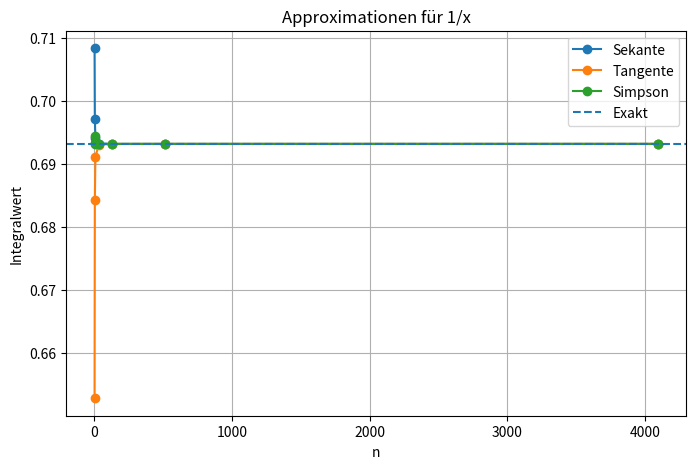
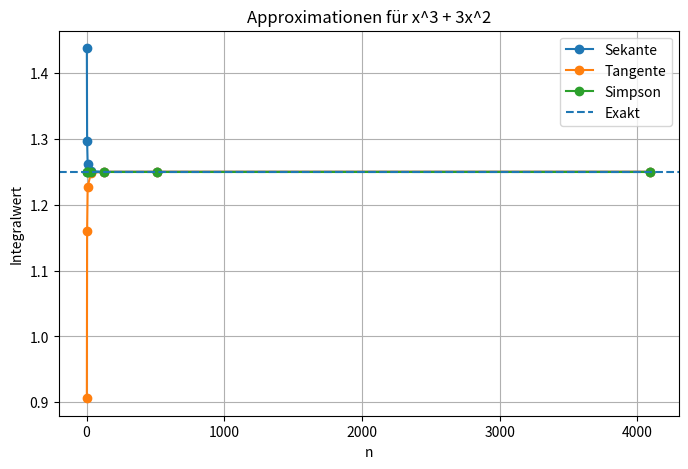
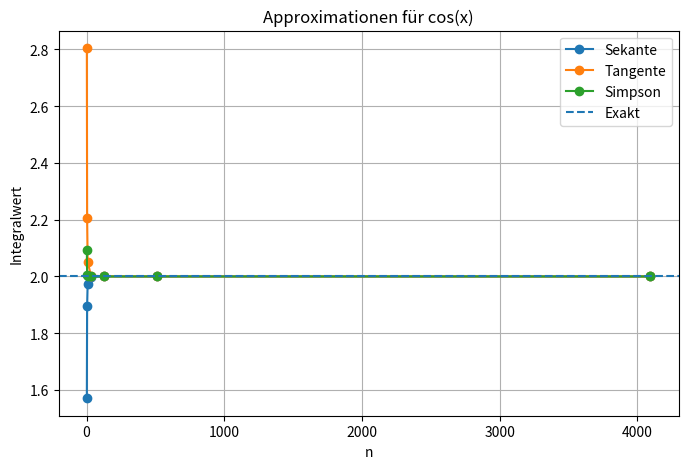

Generate these figures, in order, with matplotlib:
import numpy as np
import sympy as sp
import matplotlib.pyplot as plt

# Sekantentrapezregel

def sekanten_trapez_regel(f, a, b, n):
    h = (b - a) / n
    x = np.linspace(a, b, n + 1)
    s = 0.5 * f(x[0]) + 0.5 * f(x[-1])
    for i in range(1, n):
        s += f(x[i])

    return h * s

# Tangententrapezregel
def ableitung(f, x, eps=1e-6):
    return (f(x + eps) - f(x - eps)) / (2 * eps)

def tangenten_trapez_regel(f, a, b, n):
    h = (b - a) / n
    x = np.linspace(a, b - h, n)
    s = 0
    for xi in x:
        s += (h / 2) * (2 * f(xi) + ableitung(f, xi) * h)

    return s

# Simpsonsche Regel
def simpson_regel(f, a, b, n):
    # n muss gerade sein
    if n % 2 == 1:
        n += 1

    h = (b - a) / n
    x = np.linspace(a, b, n + 1)
    s = f(x[0]) + f(x[-1])
    for i in range(1, n):
        if i % 2 == 0:
            s += 2 * f(x[i])
        else:
            s += 4 * f(x[i])

    return (h / 3) * s

#aufgabe1=sp.integrate(1/x, (x, 1, 2))
#aufgabe2=sp.integrate(x**3 + 3*x**2, (x, 0, 1))
#aufgabe3=sp.integrate(sp.cos(x), (x, sp.pi/2, sp.pi/2))
f1 = lambda x: 1/x
f2 = lambda x: x**3 + 3*x**2
f3 = lambda x: np.cos(x)

x = sp.symbols('x')
ew1 = float(sp.integrate(1/x, (x, 1, 2)))
ew2 = float(sp.integrate(x**3 + 3*x**2, (x, 0, 1)))
ew3 = float(sp.integrate(sp.cos(x), (x, -np.pi/2, np.pi/2)))

funktionen = [
    ("1/x", f1, 1, 2, sp.log(2)),
    ("x^3 + 3x^2", f2, 0, 1, sp.Rational(5,4)),
    ("cos(x)", f3, -np.pi/2, np.pi/2, 2)
]

n_werte = [2, 4, 8, 32, 128, 512, 4096]

for name, f, a, b, exakt in funktionen:

    print("\nFunktion:", name)
    sekanten = []
    tangenten = []
    simpsons = []


    for n in n_werte:

        sekante = sekanten_trapez_regel(f, a, b, n)
        tangente = tangenten_trapez_regel(f, a, b, n)
        simpson = simpson_regel(f, a, b, n)

        sekanten.append(
            sekanten_trapez_regel(f, a, b, n)
        )

        tangenten.append(
            tangenten_trapez_regel(f, a, b, n)
        )

        simpsons.append(
            simpson_regel(f, a, b, n)
        )


        if f == f1:
            ew = ew1
        elif f == f2:
            ew = ew2
        elif f == f3:
            ew = ew3

        print(
            f"Sekante={sekante:.9f} fehler={abs(sekante - ew):.9f} | "
            f"Tangente={tangente:.9f} fehler={abs(tangente - ew):.9f}| "
            f"Simpson={simpson:.9f} fehler={abs(simpson - ew):.9f}| "
            f"Exakter Wert={ew}  | "
            f"n={n:2d} "
        )

    plt.figure(figsize=(8,5))

    plt.plot(n_werte, sekanten, marker="o", label="Sekante")
    plt.plot(n_werte, tangenten, marker="o", label="Tangente")
    plt.plot(n_werte, simpsons, marker="o", label="Simpson")

    # exakter Wert
    plt.axhline(
        y=float(exakt),
        linestyle="--",
        label="Exakt"
    )

    plt.title(f"Approximationen für {name}")

    plt.xlabel("n")
    plt.ylabel("Integralwert")

    plt.legend()
    plt.grid()

    plt.show()
